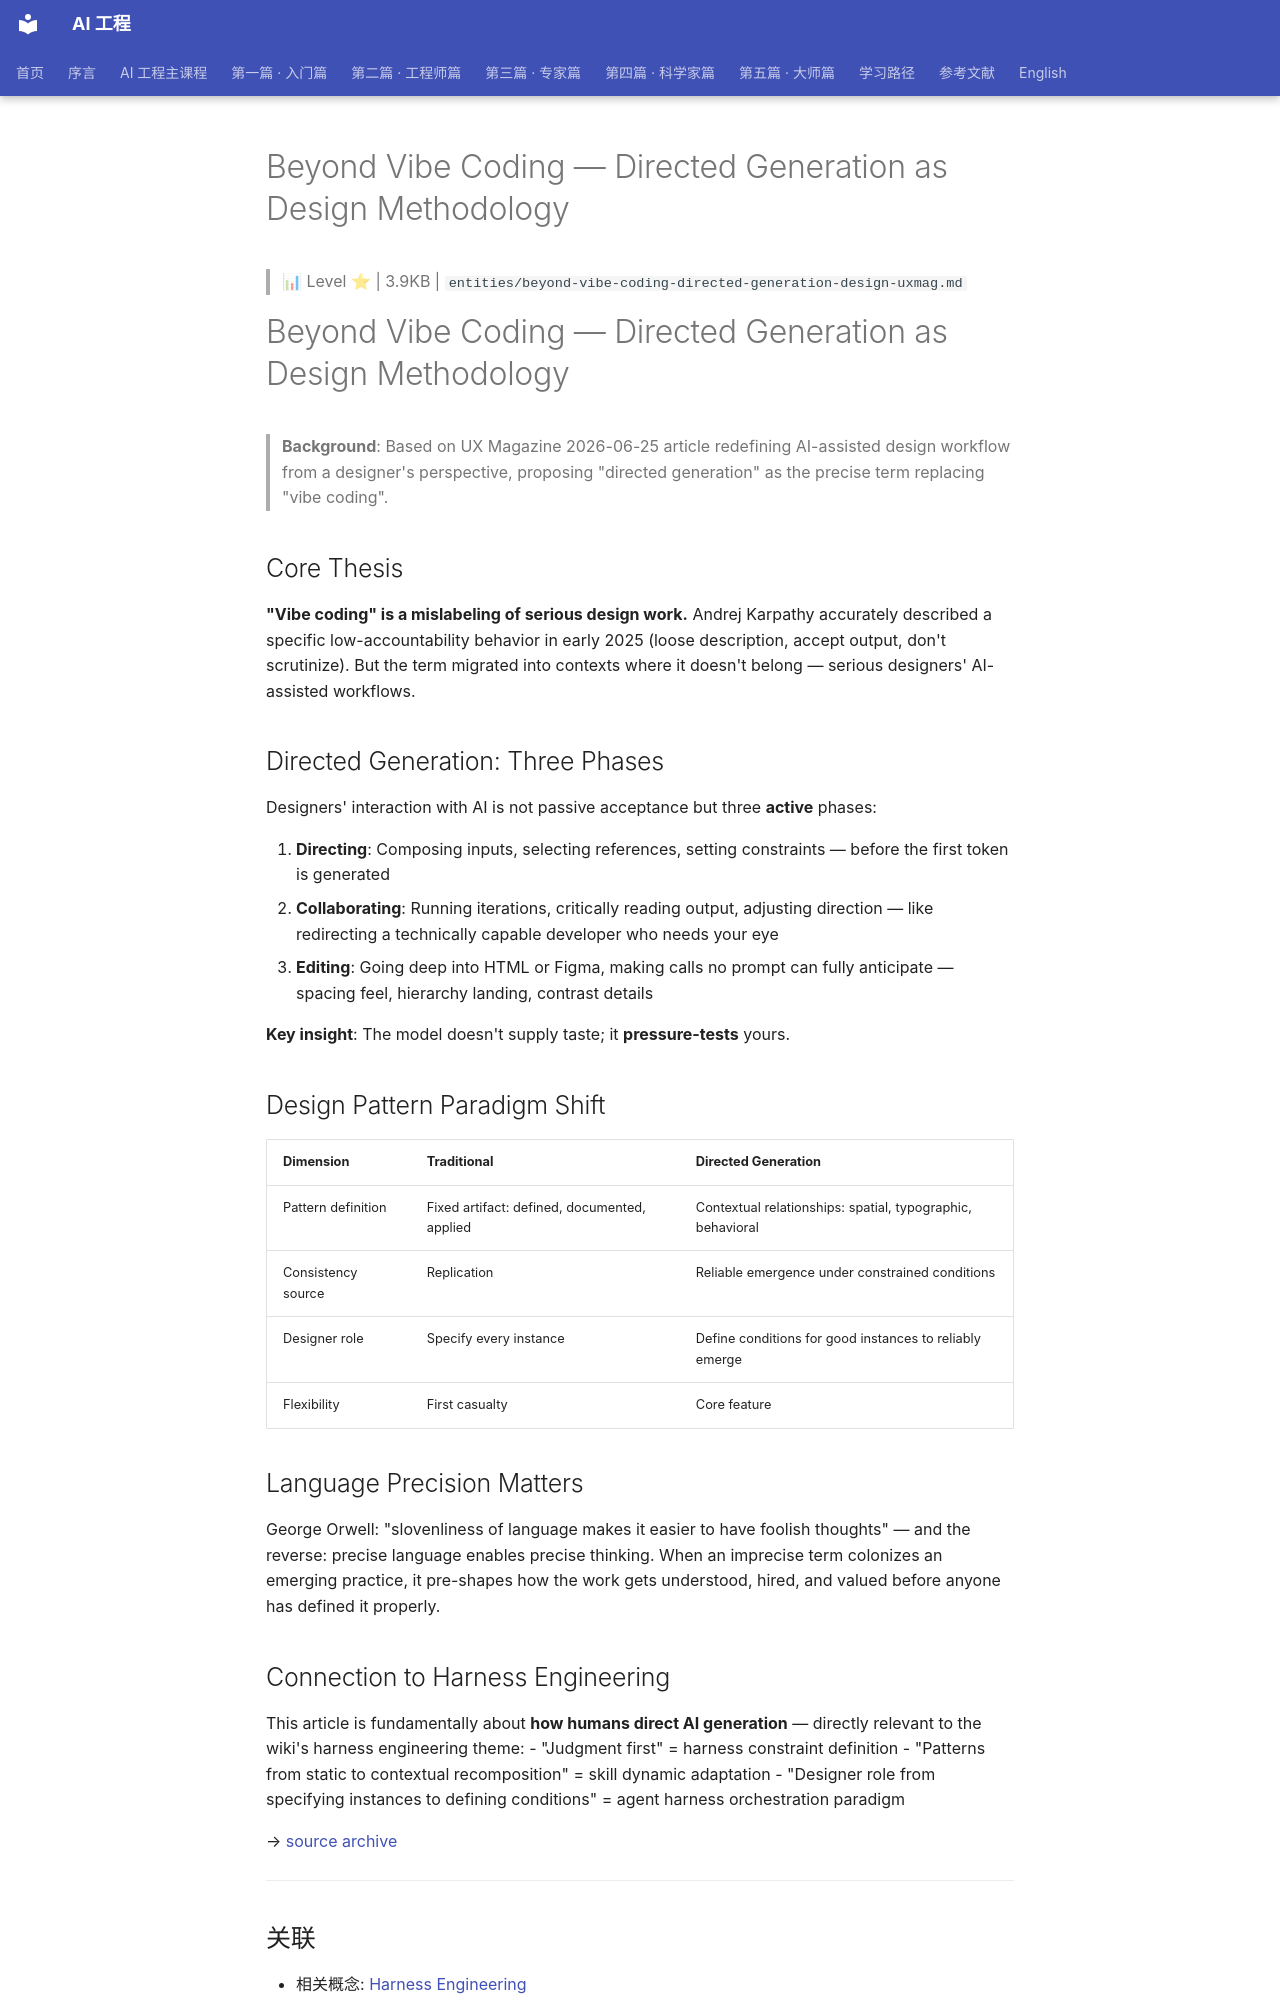

repository: QianJinGuo/wiki-book · page: ch05/011-beyond-vibe-coding-directed-generation-as-design-methodolo.html · generator: mkdocs

# Beyond Vibe Coding — Directed Generation as Design Methodology

> 📊 Level ⭐ | 3.9KB | `entities/beyond-vibe-coding-directed-generation-design-uxmag.md`

# Beyond Vibe Coding — Directed Generation as Design Methodology

> **Background**: Based on UX Magazine 2026-06-25 article redefining AI-assisted design workflow from a designer's perspective, proposing "directed generation" as the precise term replacing "vibe coding".

## Core Thesis

**"Vibe coding" is a mislabeling of serious design work.** Andrej Karpathy accurately described a specific low-accountability behavior in early 2025 (loose description, accept output, don't scrutinize). But the term migrated into contexts where it doesn't belong — serious designers' AI-assisted workflows.

## Directed Generation: Three Phases

Designers' interaction with AI is not passive acceptance but three **active** phases:

1. **Directing**: Composing inputs, selecting references, setting constraints — before the first token is generated
2. **Collaborating**: Running iterations, critically reading output, adjusting direction — like redirecting a technically capable developer who needs your eye
3. **Editing**: Going deep into HTML or Figma, making calls no prompt can fully anticipate — spacing feel, hierarchy landing, contrast details

**Key insight**: The model doesn't supply taste; it **pressure-tests** yours.

## Design Pattern Paradigm Shift

| Dimension | Traditional | Directed Generation |
|-----------|------------|-------------------|
| Pattern definition | Fixed artifact: defined, documented, applied | Contextual relationships: spatial, typographic, behavioral |
| Consistency source | Replication | Reliable emergence under constrained conditions |
| Designer role | Specify every instance | Define conditions for good instances to reliably emerge |
| Flexibility | First casualty | Core feature |

## Language Precision Matters

George Orwell: "slovenliness of language makes it easier to have foolish thoughts" — and the reverse: precise language enables precise thinking. When an imprecise term colonizes an emerging practice, it pre-shapes how the work gets understood, hired, and valued before anyone has defined it properly.

## Connection to Harness Engineering

This article is fundamentally about **how humans direct AI generation** — directly relevant to the wiki's harness engineering theme:
- "Judgment first" = harness constraint definition
- "Patterns from static to contextual recomposition" = skill dynamic adaptation
- "Designer role from specifying instances to defining conditions" = agent harness orchestration paradigm

→ [source archive](https://uxmag.com/articles/beyond-vibe-coding-a-designers-case-for-directed-generation)

---
